Dataset: Dataset-TSTH (GitHub, CRISTIANNICOLASTAMBUNAN12/Dataset-TSTH). Classes: sehat, tidak sehat.

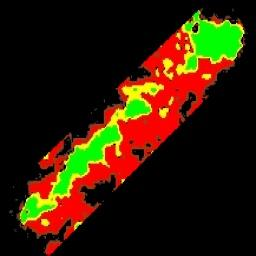
Label: tidak sehat

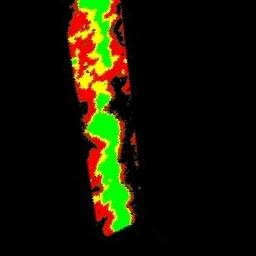
Label: tidak sehat

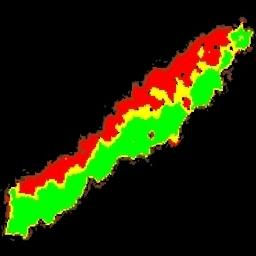
Label: sehat

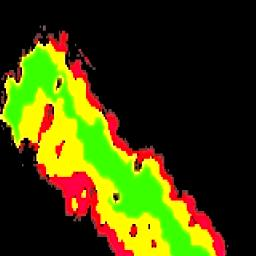
Label: sehat

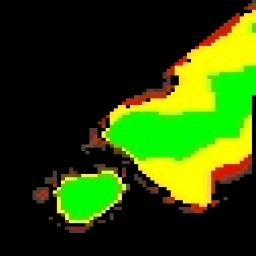
Label: sehat

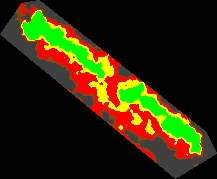
Label: tidak sehat
